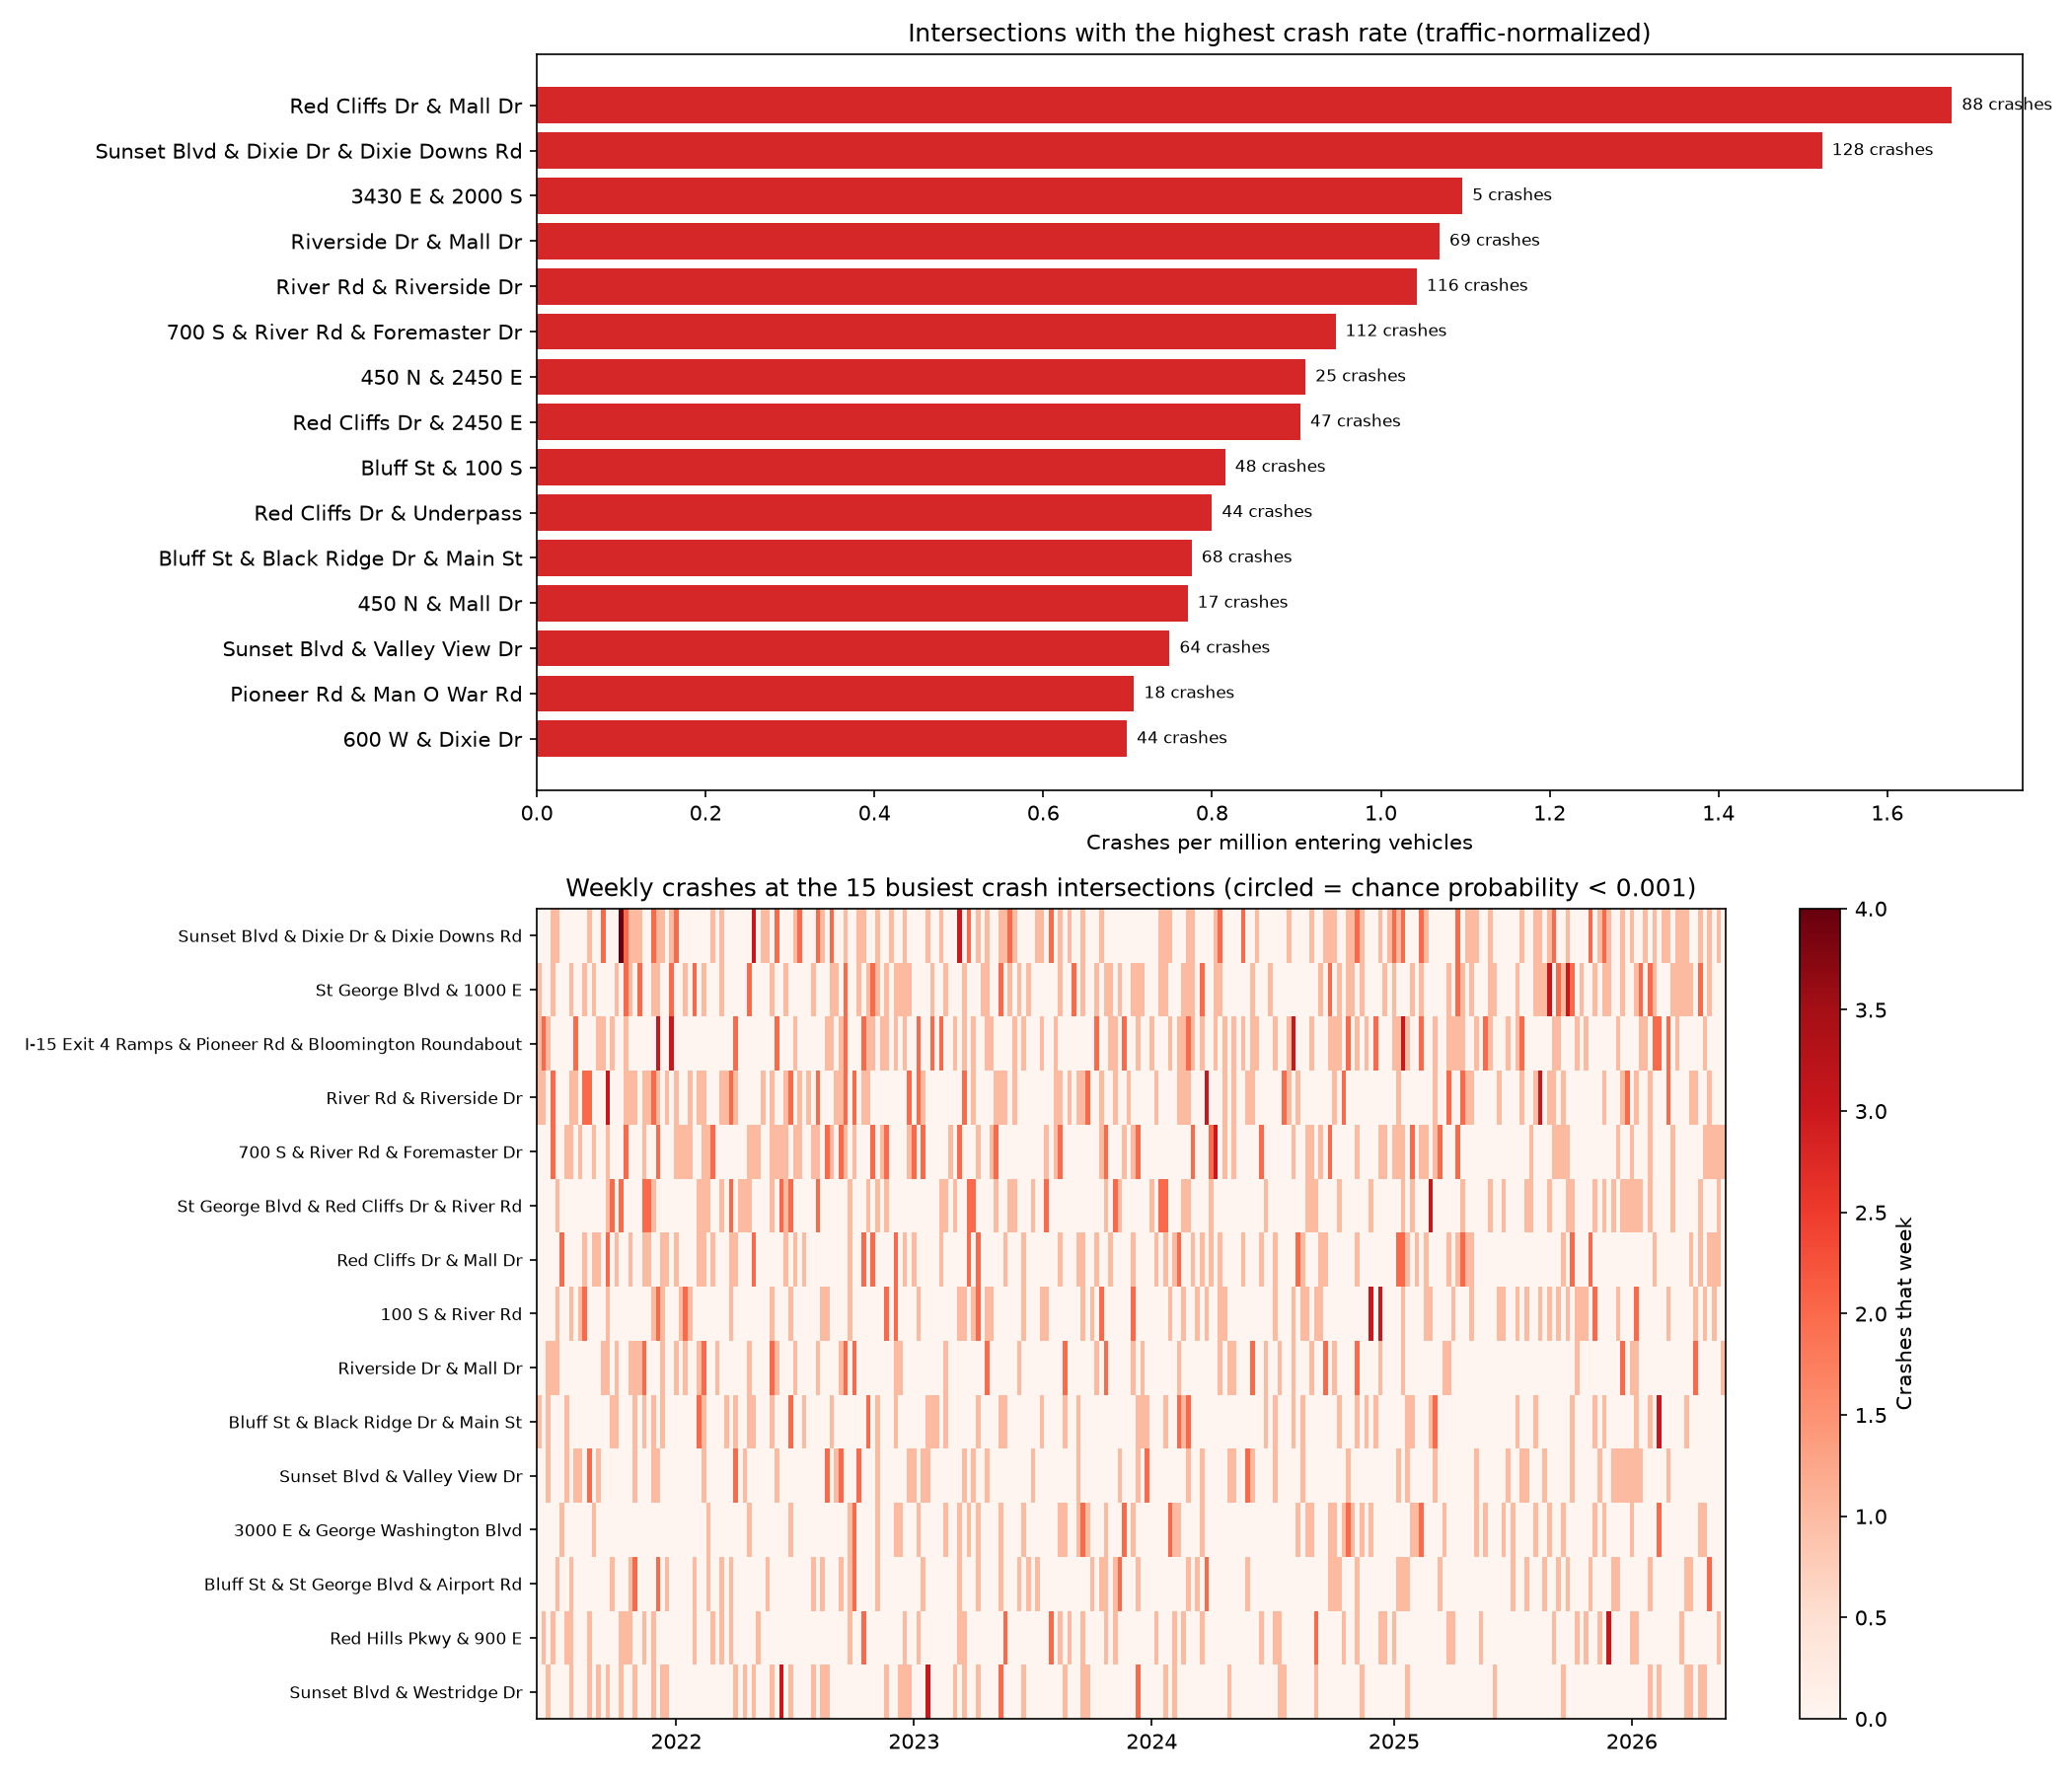

Source code (Python):
"""
Weekly crash z-scores per intersection in St. George: which intersections
stand out overall, and which weeks stand out at each intersection.

Intersections: built from UGRC's road network (Open SGID). Any point where 3+
road lines meet is an intersection; points within 40 m are merged so divided
roads and roundabouts count once. Each crash coded at an intersection
junction type is assigned to the nearest intersection within 250 ft (the
Highway Safety Manual's intersection influence area).

Two questions:
  1. Which intersections stand out overall?
       crashes per week, z-scored across all intersections with crashes, and
       crash rate per million entering vehicles (MEV), z-scored across the
       intersections where every road meeting there has a UDOT traffic count:
           MEV rate = crashes * 1,000,000 / (entering vehicles/day * 365 * years)
           entering vehicles/day = sum over roads of AADT * (legs at node / 2)
  2. Which weeks stand out at an intersection?
       z = (crashes that week - intersection's average week) / sqrt(average week)
     Weekly counts at one intersection are rare events (mostly 0 or 1), so the
     spread is the Poisson one, sqrt(mean), and each week also gets the
     probability of seeing that many crashes by chance. With thousands of
     intersection-weeks some low probabilities happen by luck; the script
     reports how many to expect.

Requires normalized_crash_rates/crashRatesBySegment.csv (run crashRates.py).

Outputs (written next to this script):
    intersectionWeeklyZScores.xlsx   Intersections, Stand-out Weeks sheets
    intersectionWeeklyZScores.png
"""

import re
import sys
from pathlib import Path

import geopandas as gpd
import numpy as np
import pandas as pd
from scipy.stats import poisson
from shapely.geometry import box
from sqlalchemy import create_engine, text

import matplotlib
matplotlib.use("Agg")
import matplotlib.pyplot as plt

HERE = Path(__file__).resolve().parent
ROOT = HERE.parent
sys.path.insert(0, str(ROOT / "map_visualization"))
from crashRateMap import SGID, cut_segment, load_route_lines  # noqa: E402
from crashZScores import END, START, holidays  # noqa: E402

pd.set_option("display.width", 220)
pd.set_option("display.max_colwidth", 50)

RATES_CSV = ROOT / "normalized_crash_rates" / "crashRatesBySegment.csv"
CITY_CRASHES = ROOT / "data" / "AccidentData21-26.csv.xlsx"

INTERSECTION_JUNCTIONS = {
    "4-Leg Intersection", "T-Intersection", "Y-Intersection", "5-Leg or More Intersection",
    "Roundabout/Traffic Circle", "Ramp Intersection With Crossroad",
}
NON_ROADS = {"12", "13", "14", "15", "16", "17", "18"}  # UGRC CARTOCODEs: other, driveway, proposed, 4WD, service...
KA_LEVELS = ["Suspected Serious Injury", "Fatal"]
CLEAR_WEATHER = {"Clear", "Cloudy", "Unknown"}

NODE_MERGE_M = 40           # road endpoints this close are one intersection
SNAP_M = 76                 # 250 ft
AADT_SEARCH_M = 30          # AADT segments this close to an intersection feed its entering volume
ROUTE_END_M = 40            # a route ending this close to an intersection has 1 leg there, else 2
MIN_CRASHES_FOR_WEEKS = 10  # intersections with fewer crashes are too sparse for weekly z-scores
TOP_N = 20


# --------------------------------------------------------------------------
# Crashes
# --------------------------------------------------------------------------

def load_crashes() -> gpd.GeoDataFrame:
    df = pd.read_excel(CITY_CRASHES)
    df.columns = [c.strip() for c in df.columns]
    df = df[df["Roadway Junction Type"].isin(INTERSECTION_JUNCTIONS)].copy()
    df["time"] = pd.to_datetime(df["Crash Date Time"], errors="coerce")
    df["week_starting"] = df["time"].dt.normalize() - pd.to_timedelta(df["time"].dt.dayofweek, unit="D")
    df["ka"] = df["Crash Severity"].isin(KA_LEVELS)
    df["bad_weather"] = df["Weather Condition"].notna() & ~df["Weather Condition"].isin(CLEAR_WEATHER)
    return gpd.GeoDataFrame(df, geometry=gpd.points_from_xy(df["Longitude"], df["Latitude"]), crs=4326).to_crs(26912)


# --------------------------------------------------------------------------
# Intersections from the road network
# --------------------------------------------------------------------------

def load_roads(area) -> gpd.GeoDataFrame:
    query = text(
        "SELECT fullname, dot_rtname, cartocode, shape FROM transportation.roads "
        "WHERE ST_Intersects(shape, ST_MakeEnvelope(:xmin, :ymin, :xmax, :ymax, 26912))"
    )
    xmin, ymin, xmax, ymax = area.bounds
    with create_engine(SGID).connect() as conn:
        roads = gpd.read_postgis(query, conn, geom_col="shape",
                                 params={"xmin": xmin, "ymin": ymin, "xmax": xmax, "ymax": ymax})
    roads = roads[~roads["cartocode"].isin(NON_ROADS)].reset_index(drop=True)
    roads["route"] = roads["dot_rtname"].where(roads["dot_rtname"].fillna("").str.fullmatch(r"\d{4}[PN]")).str[:4]
    return roads.set_crs(26912, allow_override=True)


def short_name(name: str) -> str:
    """'I-15 SB X8 OFF ST GEORGE BLVD RAMP' -> 'I-15 EXIT 8 RAMPS'."""
    exit_ramp = re.match(r"^(I-15|SR \d+)\b.*?\bX(\d+)\b.*RAMP", name)
    if exit_ramp:
        return f"{exit_ramp.group(1)} EXIT {exit_ramp.group(2)} RAMPS"
    return name


def build_intersections(roads: gpd.GeoDataFrame) -> gpd.GeoDataFrame:
    ends = []
    for road_id, geom in roads.geometry.items():
        for part in getattr(geom, "geoms", [geom]):
            for xy in (part.coords[0], part.coords[-1]):
                ends.append({"road_id": road_id, "x": xy[0], "y": xy[1]})
    ends = pd.DataFrame(ends)
    pts = gpd.GeoDataFrame(ends, geometry=gpd.points_from_xy(ends["x"], ends["y"]), crs=26912)

    blobs = gpd.GeoDataFrame(geometry=list(pts.buffer(NODE_MERGE_M / 2).union_all().geoms), crs=26912)
    blobs["node_id"] = range(len(blobs))
    pts = gpd.sjoin(pts, blobs, predicate="within").drop(columns="index_right")
    pts = pts.join(roads[["fullname", "route", "cartocode"]], on="road_id")

    def describe(g):
        names = (g.dropna(subset=["fullname"])
                 .assign(rank=lambda d: pd.to_numeric(d["cartocode"], errors="coerce"))
                 .sort_values("rank")["fullname"].str.strip().map(short_name).drop_duplicates())
        return pd.Series({
            "road_ends": len(g),
            "name": " & ".join(names.head(3)) or "(unnamed)",
            "routes_at_node": sorted(set(g["route"].dropna())),
            "has_uncounted_leg": bool(g["route"].isna().any()),
            "x": g["x"].mean(), "y": g["y"].mean(),
        })

    nodes = pts.groupby("node_id").apply(describe)
    nodes = nodes[nodes["road_ends"] >= 3]
    return gpd.GeoDataFrame(nodes, geometry=gpd.points_from_xy(nodes["x"], nodes["y"]), crs=26912)


def entering_volume(nodes: gpd.GeoDataFrame) -> pd.Series:
    """Entering vehicles/day where every road at the intersection is on an AADT-counted route."""
    seg = pd.read_csv(RATES_CSV)
    seg = seg[~seg["check_aadt"]]
    lines = load_route_lines(seg["RouteID"].unique())
    seg["geometry"] = [cut_segment(lines[r.RouteID], r.BeginPoint, r.EndPoint) for r in seg.itertuples()]
    seg = gpd.GeoDataFrame(seg.dropna(subset=["geometry"]), geometry="geometry", crs=lines.crs)
    seg["route4"] = seg["RouteID"].str[:4]
    route_ends = {rid: [pt for part in getattr(g, "geoms", [g]) for pt in (part.boundary.geoms)]
                  for rid, g in lines.items()}

    zones = nodes[["geometry"]].copy()
    zones["geometry"] = zones.buffer(AADT_SEARCH_M)
    near = gpd.sjoin(seg[["route4", "RouteID", "AADT", "geometry"]], zones, predicate="intersects")

    volumes = {}
    for node_id, g in near.groupby("node_id"):
        node = nodes.loc[node_id]
        if node["has_uncounted_leg"] or not set(node["routes_at_node"]) <= set(g["route4"]):
            continue
        total = 0.0
        for rid, rg in g.groupby("RouteID"):
            legs = 1 if any(node.geometry.distance(p) <= ROUTE_END_M for p in route_ends[rid]) else 2
            total += rg["AADT"].mean() * legs / 2
        volumes[node_id] = total
    return pd.Series(volumes, name="entering_vehicles_per_day")


# --------------------------------------------------------------------------
# Scoring
# --------------------------------------------------------------------------

def expected_by_luck(weekly_means: pd.Series, n_weeks: int, threshold: float) -> float:
    """Counts are whole numbers, so for each intersection find the smallest weekly
    count that would fall below the threshold and how often that happens by chance."""
    total = 0.0
    for lam in weekly_means:
        k = 1
        while poisson.sf(k - 1, lam) >= threshold:
            k += 1
        total += n_weeks * poisson.sf(k - 1, lam)
    return total

def main():
    crashes = load_crashes()
    area = box(*crashes.total_bounds).buffer(500)
    print("Building intersections from UGRC's road network...")
    nodes = build_intersections(load_roads(area))

    crashes = gpd.sjoin_nearest(crashes, nodes[["geometry"]], max_distance=SNAP_M, how="inner",
                                distance_col="snap_m")

    week_index = pd.date_range(START + pd.Timedelta(days=(7 - START.dayofweek) % 7),
                               END - pd.Timedelta(days=6), freq="W-MON")
    crashes = crashes[crashes["week_starting"].isin(week_index)]
    n_weeks, years = len(week_index), len(week_index) * 7 / 365.25
    print(f"  {len(nodes):,} intersections; {len(crashes):,} intersection crashes assigned "
          f"over {n_weeks} full weeks\n")

    # ---- 1. Intersections overall -------------------------------------
    per_node = crashes.groupby("node_id").agg(crashes=("node_id", "size"), ka=("ka", "sum"))
    inter = nodes.loc[per_node.index, ["name", "road_ends"]].join(per_node)
    inter["crashes_per_week"] = inter["crashes"] / n_weeks
    inter["count_z"] = (inter["crashes_per_week"] - inter["crashes_per_week"].mean()) / inter["crashes_per_week"].std()

    inter = inter.join(entering_volume(nodes))
    has_vol = inter["entering_vehicles_per_day"].notna()
    inter["rate_per_mev"] = inter["crashes"] * 1e6 / (inter["entering_vehicles_per_day"] * 365.25 * years)
    rates = inter.loc[has_vol, "rate_per_mev"]
    inter["rate_z"] = (inter["rate_per_mev"] - rates.mean()) / rates.std()

    print(f"Intersections with the highest crash rate per million entering vehicles "
          f"({has_vol.sum()} intersections where every road has a traffic count):")
    cols = ["name", "crashes", "ka", "entering_vehicles_per_day", "rate_per_mev", "rate_z", "count_z"]
    print(inter[has_vol].nlargest(TOP_N, "rate_z")[cols].round(2).to_string(index=False))

    print(f"\nIntersections with the most crashes per week (all {len(inter)} intersections with crashes):")
    cols = ["name", "crashes", "ka", "crashes_per_week", "count_z", "rate_per_mev"]
    print(inter.nlargest(TOP_N, "count_z")[cols].round(2).to_string(index=False))

    # ---- 2. Weeks at each intersection --------------------------------
    eligible = inter[inter["crashes"] >= MIN_CRASHES_FOR_WEEKS]
    hol = holidays()
    week_rows = []
    for node_id, g in crashes[crashes["node_id"].isin(eligible.index)].groupby(["node_id", "week_starting"]):
        node_id, week = node_id
        lam = eligible.loc[node_id, "crashes_per_week"]
        k = len(g)
        week_rows.append({
            "node_id": node_id,
            "intersection": eligible.loc[node_id, "name"],
            "week_starting": week.date(),
            "crashes": k,
            "usual_per_week": round(lam, 3),
            "z": (k - lam) / np.sqrt(lam),
            "chance_probability": poisson.sf(k - 1, lam),
            "days": ", ".join(g["time"].dt.strftime("%a").sort_values()),
            "ka": int(g["ka"].sum()),
            "bad_weather": int(g["bad_weather"].sum()),
            "manner_of_collision": "; ".join(g["Manner of Collision"].dropna().value_counts().index[:2]),
            "holiday": ", ".join(hol[(hol.index >= week) & (hol.index <= week + pd.Timedelta(days=6))]),
        })
    weeks = pd.DataFrame(week_rows).sort_values(["chance_probability", "z"], ascending=[True, False])

    print(f"\nIf nothing unusual ever happened, how many intersection-weeks would look this extreme "
          f"by luck alone? ({len(eligible) * n_weeks:,} intersection-weeks tested)")
    for threshold in [0.01, 0.001, 0.0001]:
        print(f"  chance probability < {threshold}: {(weeks['chance_probability'] < threshold).sum():>4} observed, "
              f"{expected_by_luck(eligible['crashes_per_week'], n_weeks, threshold):6.1f} expected by luck")
    print(f"\n\nWeeks that stand out most at an intersection "
          f"({len(eligible)} intersections with ≥ {MIN_CRASHES_FOR_WEEKS} crashes):")
    show = weeks.head(TOP_N).copy()
    show["chance_probability"] = show["chance_probability"].map("{:.1e}".format)
    print(show.drop(columns="node_id").round(2).to_string(index=False))

    # ---- Output ---------------------------------------------------------
    with pd.ExcelWriter(HERE / "intersectionWeeklyZScores.xlsx", engine="openpyxl") as writer:
        out = inter.sort_values("count_z", ascending=False).round(3)
        out.to_excel(writer, sheet_name="Intersections")
        weeks.round(4).to_excel(writer, sheet_name="Stand-out Weeks", index=False)
        for sheet in writer.sheets.values():
            sheet.freeze_panes = "B2"

    plot(inter, crashes, week_index, weeks)
    print("\nSaved intersectionWeeklyZScores.xlsx and intersectionWeeklyZScores.png")


def plot(inter, crashes, week_index, weeks):
    fig, axes = plt.subplots(2, 1, figsize=(14, 12), gridspec_kw={"height_ratios": [1, 1.1]})

    ax = axes[0]
    top = inter[inter["rate_z"].notna()].nlargest(15, "rate_z").iloc[::-1]
    ax.barh(top["name"].str.title(), top["rate_per_mev"], color="#d62728")
    for y, (rate, n) in enumerate(zip(top["rate_per_mev"], top["crashes"])):
        ax.text(rate, y, f"  {n} crashes", va="center", fontsize=8)
    ax.set_xlabel("Crashes per million entering vehicles")
    ax.set_title("Intersections with the highest crash rate (traffic-normalized)")

    ax = axes[1]
    top_nodes = inter.nlargest(15, "count_z").index
    grid = (crashes[crashes["node_id"].isin(top_nodes)]
            .groupby(["node_id", "week_starting"]).size().unstack(fill_value=0)
            .reindex(index=top_nodes, columns=week_index, fill_value=0))
    im = ax.imshow(grid.values, aspect="auto", cmap="Reds", interpolation="nearest")
    ax.set_yticks(range(len(top_nodes)), inter.loc[top_nodes, "name"].str.title(), fontsize=8)
    yearly = [i for i, w in enumerate(week_index) if w.month == 1 and w.day <= 7]
    ax.set_xticks(yearly, [week_index[i].year for i in yearly])
    flagged = weeks[(weeks["chance_probability"] < 0.001) & weeks["node_id"].isin(top_nodes)]
    for r in flagged.itertuples():
        ax.scatter(week_index.get_loc(pd.Timestamp(r.week_starting)), list(top_nodes).index(r.node_id),
                   s=60, facecolors="none", edgecolors="black", linewidths=1.2)
    fig.colorbar(im, ax=ax, label="Crashes that week")
    ax.set_title("Weekly crashes at the 15 busiest crash intersections (circled = chance probability < 0.001)")

    fig.tight_layout()
    fig.savefig(HERE / "intersectionWeeklyZScores.png", dpi=150)
    plt.close(fig)


if __name__ == "__main__":
    main()
